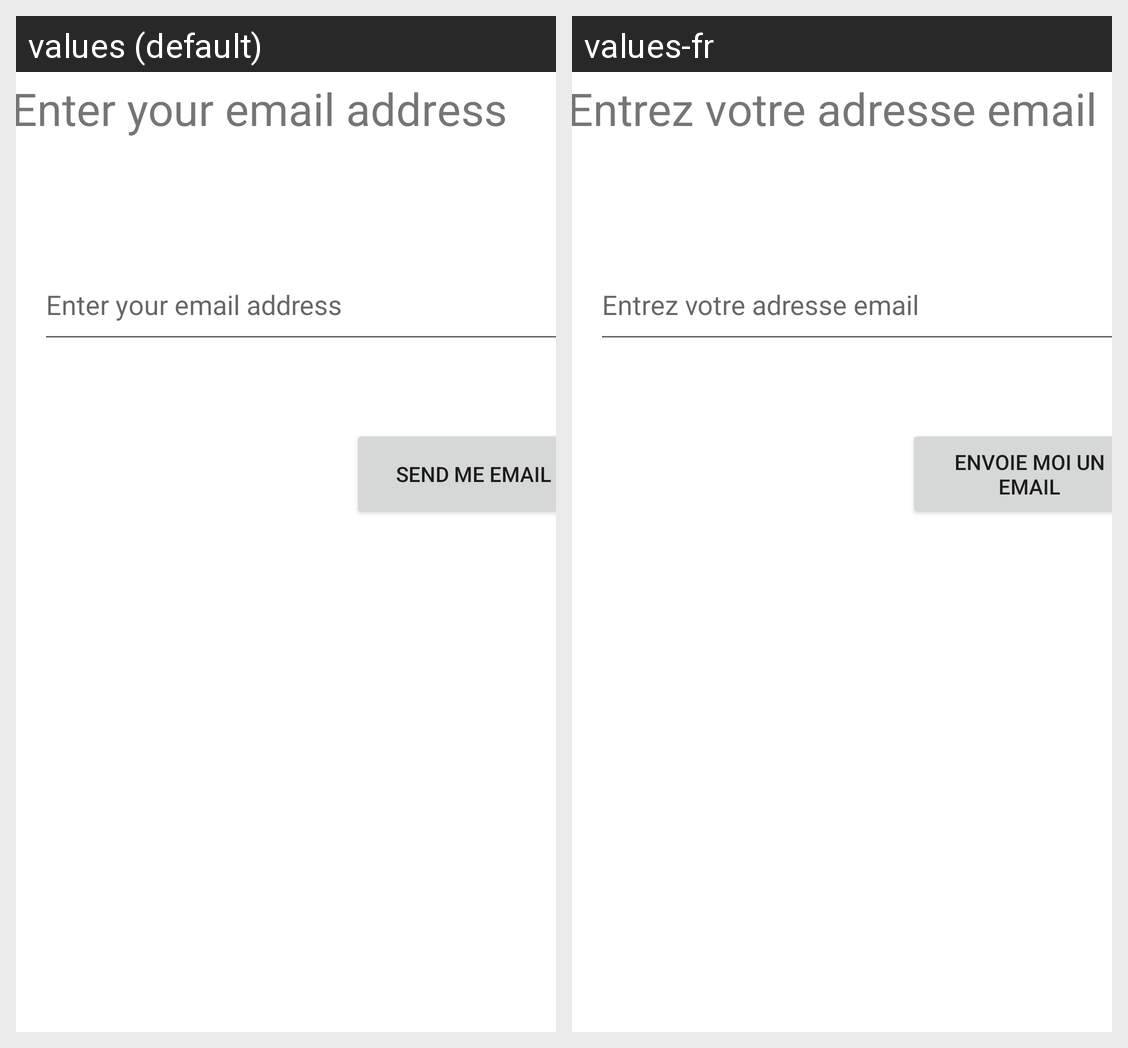

Locale-by-locale string values for the Android screen shown in this grid:
Android screen res/layout/activity_forgot_password.xml rendered under 2 locales, left to right: values (default), values-fr. Device: Nexus 5 (rendered at 1080×1920; each locale shown at half size, 540×960, under a caption strip naming it); theme Theme.SecureHomeAutomation.
Strings drawn on this screen, with the default value and each locale's value (text and hints the layout hard-codes, and strings that could not be matched under every locale, appear in the picture but are not listed):

_forgot
  values: Enter your email address
  values-fr: Entrez votre adresse email

enter_your_email_address_forgot
  values: Enter your email address
  values-fr: Entrez votre adresse email

send_me_email
  values: Send me email
  values-fr: Envoie moi un email
